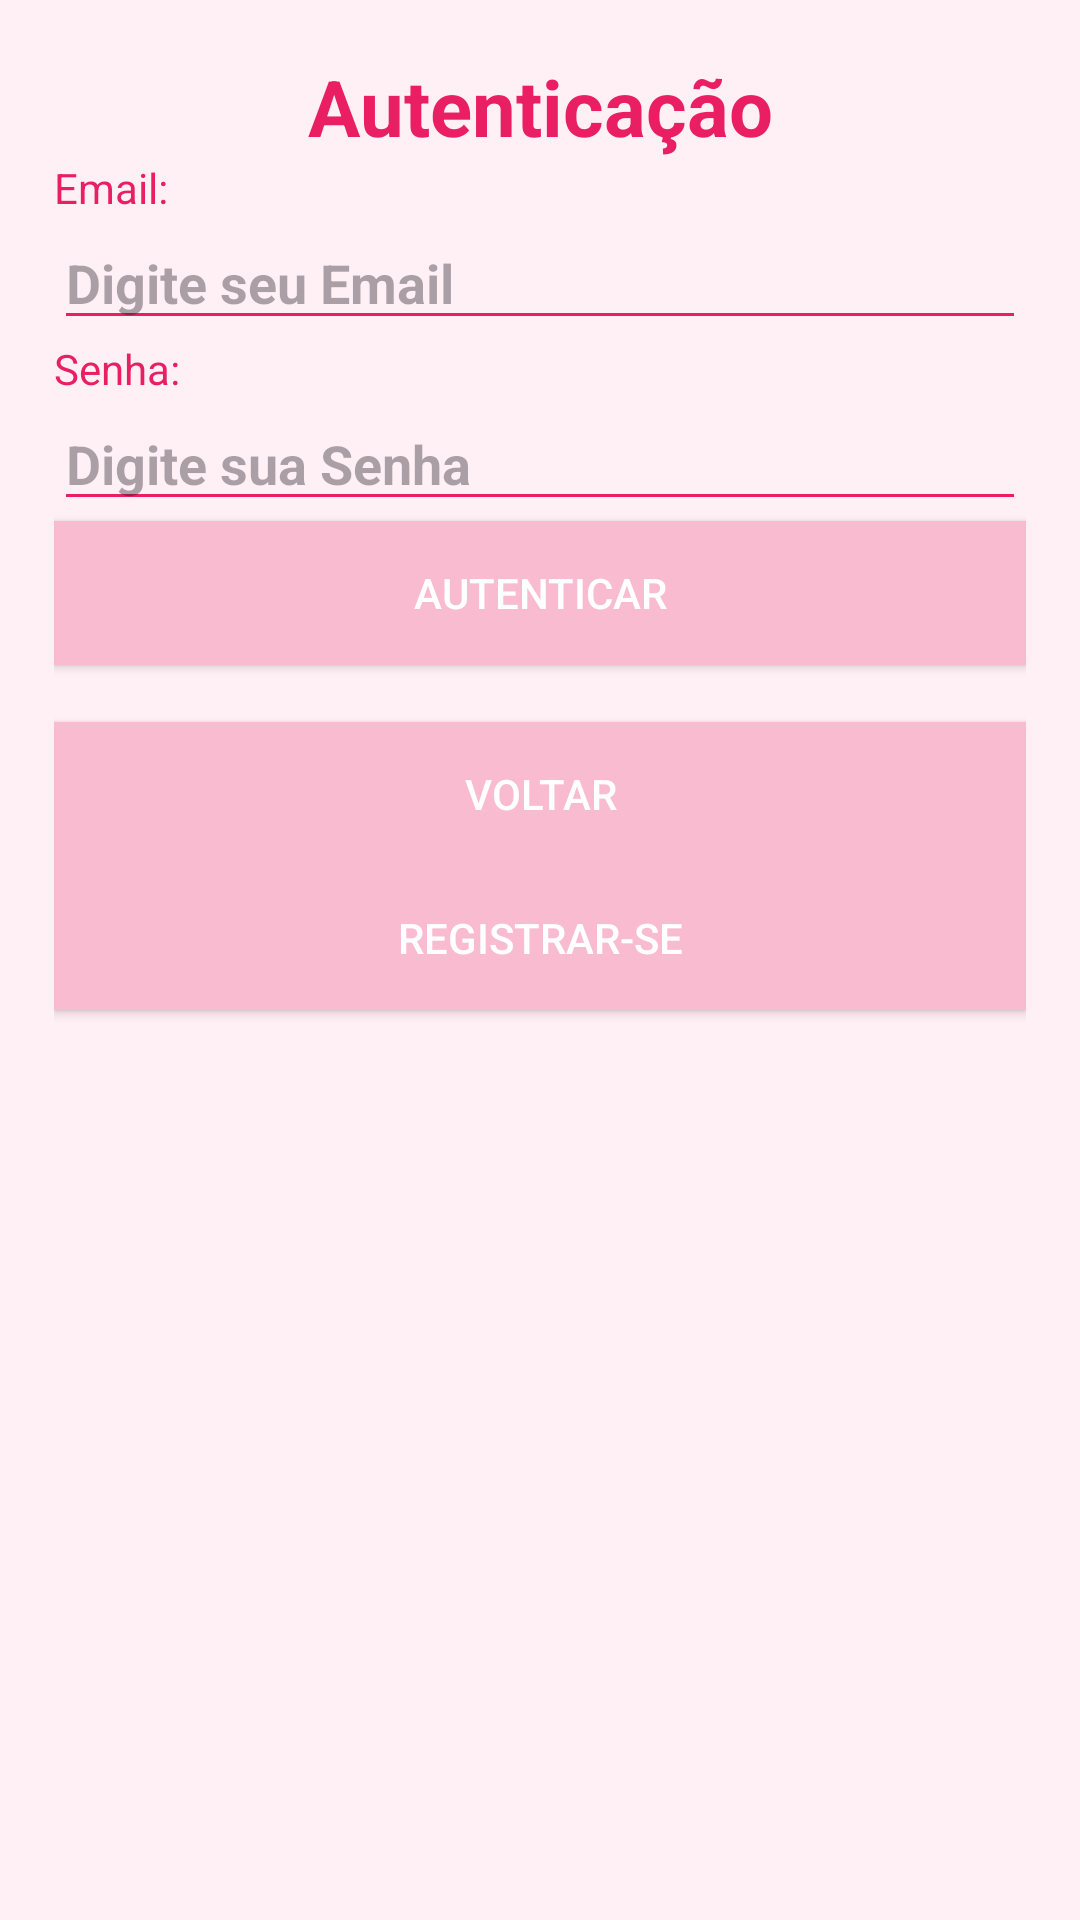

Produce the Android XML layout that renders to this screen, including the resource entries it uses.
<!-- AndroidManifest.xml: application theme Theme.AdsCar -->
<!-- res/layout/activity_login.xml -->
<?xml version="1.0" encoding="utf-8"?>
<LinearLayout
    xmlns:android="http://schemas.android.com/apk/res/android"
    xmlns:tools="http://schemas.android.com/tools"
    android:layout_width="match_parent"
    android:layout_height="wrap_content"
    android:orientation="vertical"
    android:padding="18sp"
    tools:context=".LoginActivity"
    android:background="#FFF0F5">

    <TextView
        android:id="@+id/titleLabel"
        android:layout_width="match_parent"
        android:layout_height="wrap_content"
        android:text="Autenticação"
        android:textAlignment="center"
        android:textSize="26sp"
        android:textColor="#E91E63"
        android:textStyle="bold" />

    <TextView
        android:id="@+id/emailLabel"
        android:layout_width="match_parent"
        android:layout_height="wrap_content"
        android:text="Email:"
        android:textColor="#E91E63" />

    <EditText
        android:id="@+id/emailInput"
        android:layout_width="match_parent"
        android:layout_height="wrap_content"
        android:hint="Digite seu Email"
        android:inputType="textEmailAddress"
        android:textSize="18sp"
        android:textStyle="bold"
        android:textColor="#000000"
        android:backgroundTint="#E91E63" />

    <TextView
        android:id="@+id/passwordLabel"
        android:layout_width="match_parent"
        android:layout_height="wrap_content"
        android:text="Senha:"
        android:textColor="#E91E63" />

    <EditText
        android:id="@+id/passwordInput"
        android:layout_width="match_parent"
        android:layout_height="wrap_content"
        android:hint="Digite sua Senha"
        android:inputType="textPassword"
        android:textSize="18sp"
        android:textStyle="bold"
        android:textColor="#000000"
        android:backgroundTint="#E91E63" />

    <androidx.appcompat.widget.AppCompatButton
        android:id="@+id/loginButton"
        android:layout_width="match_parent"
        android:layout_height="wrap_content"
        android:text="Autenticar"
        android:background="#F8BBD0"
        android:textColor="#FFFFFF" />

    <TextView
        android:id="@+id/errorMessage"
        android:layout_width="match_parent"
        android:layout_height="wrap_content"
        android:text=""
        android:textColor="#FF0000"
        android:textAlignment="center" />

    <androidx.appcompat.widget.AppCompatButton
        android:id="@+id/backButton"
        android:layout_width="match_parent"
        android:layout_height="wrap_content"
        android:text="Voltar"
        android:background="#F8BBD0"
        android:textColor="#FFFFFF" />

    <androidx.appcompat.widget.AppCompatButton
        android:id="@+id/registerButton"
        android:layout_width="match_parent"
        android:layout_height="wrap_content"
        android:text="Registrar-se"
        android:background="#F8BBD0"
        android:textColor="#FFFFFF" />

</LinearLayout>
<!-- resources referenced by this layout -->
<resources>
  <style name="Theme.AdsCar" parent="Base.Theme.AdsCar" />
  <style name="Base.Theme.AdsCar" parent="Theme.Material3.DayNight.NoActionBar">
          
          
      </style>
</resources>
